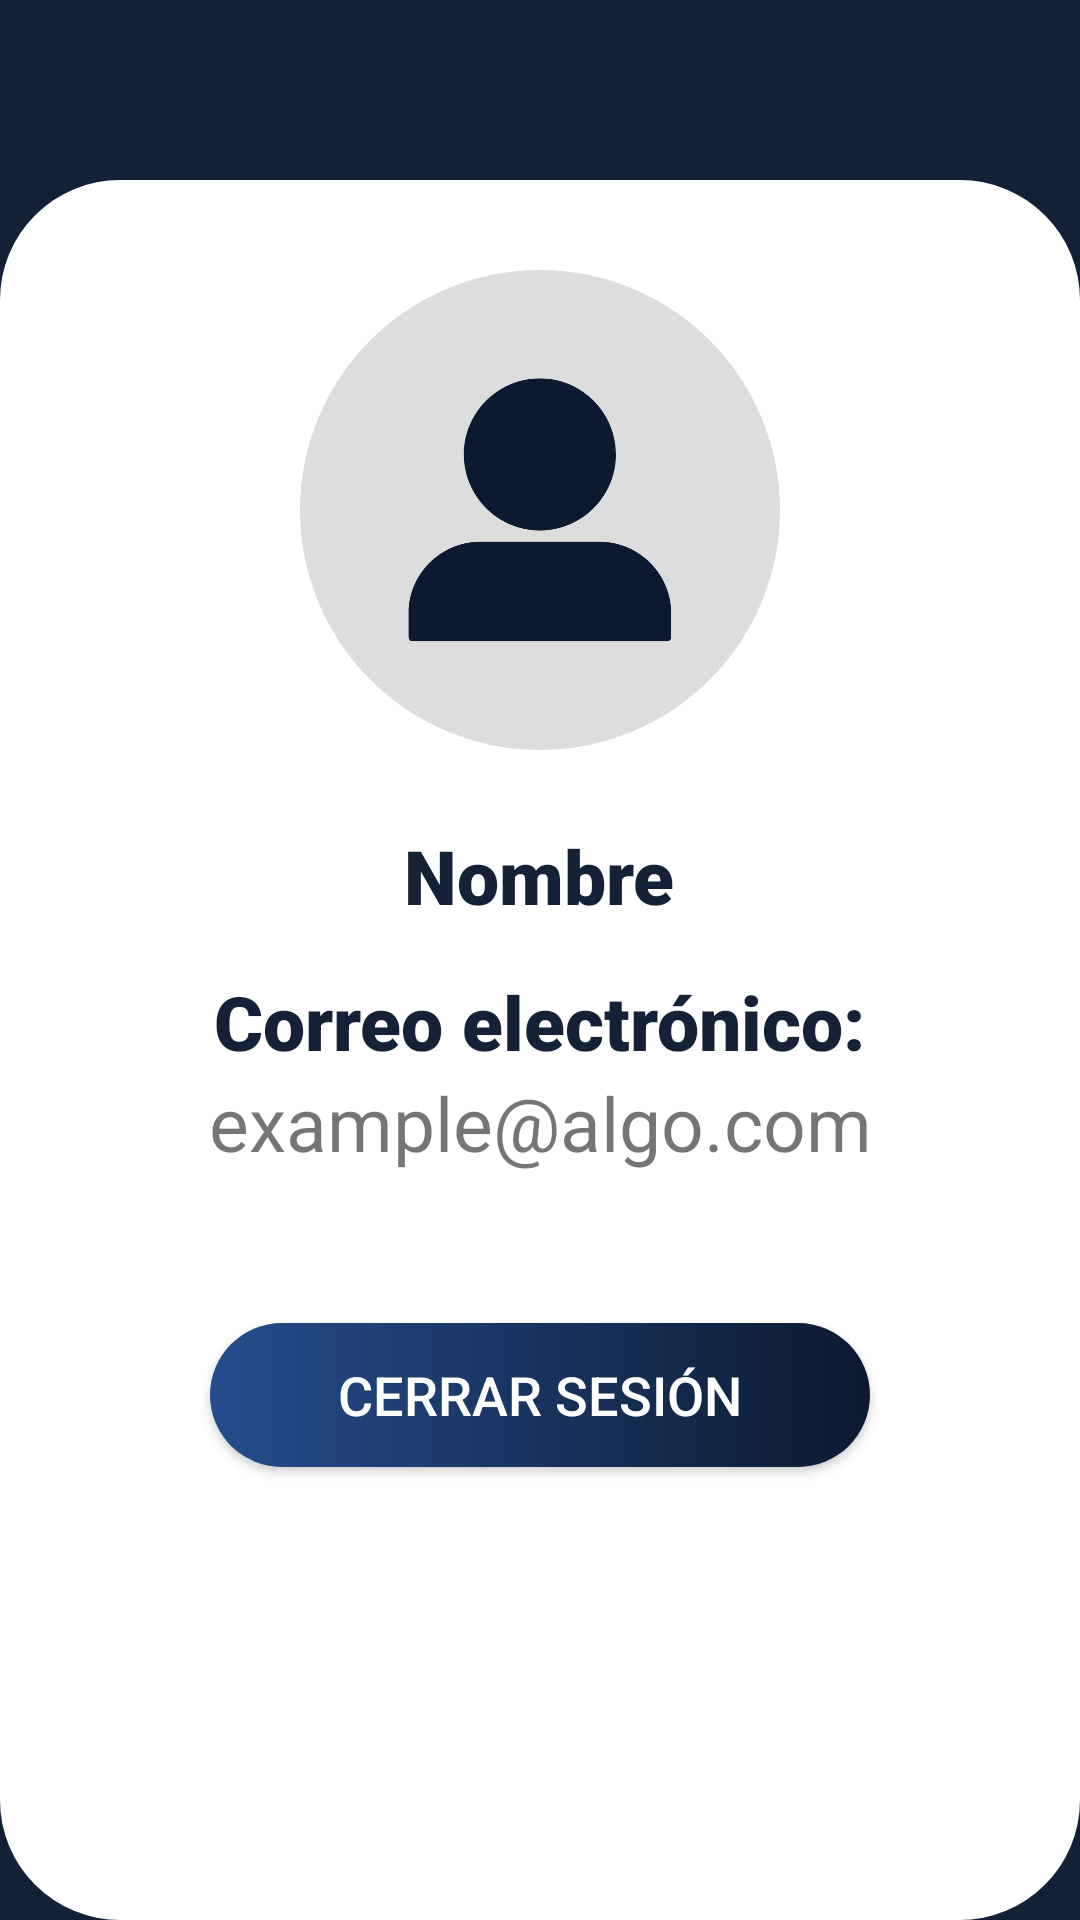

Produce the Android XML layout that renders to this screen, including the resource entries it uses.
<!-- AndroidManifest.xml: application theme Theme.Qulturapp -->
<!-- res/layout/activity_profile.xml -->
<?xml version="1.0" encoding="utf-8"?>
<RelativeLayout xmlns:android="http://schemas.android.com/apk/res/android"
    android:id="@+id/main_configuration_parent"
    xmlns:app="http://schemas.android.com/apk/res-auto"
    xmlns:tools="http://schemas.android.com/tools"
    android:layout_width="match_parent"
    android:layout_height="match_parent"
    android:background="@color/primary_color">

    <TextView
        android:id="@+id/configuration_header"
        android:layout_width="wrap_content"
        android:layout_height="wrap_content"
        android:layout_centerHorizontal="true"
        android:layout_marginTop="50dp"
        android:fontFamily="sans-serif-black"
        android:text="Mi Perfil"
        android:textColor="@color/header_text_color"
        android:textSize="40sp" />

    <View
        android:layout_width="140dp"
        android:layout_height="3dp"
        android:layout_below="@+id/configuration_header"
        android:layout_centerHorizontal="true"
        android:layout_marginTop="2dp"
        android:background="@color/secondary_color" />

    

    <LinearLayout
        android:id="@+id/configuration_box"
        android:layout_width="match_parent"
        android:layout_height="580dp"
        android:layout_alignParentBottom="true"
        android:background="@drawable/center_box_bg"
        android:orientation="vertical">

        <ImageView
            android:layout_width="160dp"
            android:layout_height="160dp"
            android:layout_gravity="center"
            android:layout_marginTop="30dp"
            android:src="@drawable/profile_icon" />

        <TextView
            android:id="@+id/nombre_usuario"
            android:layout_width="wrap_content"
            android:layout_height="wrap_content"
            android:layout_gravity="center"
            android:layout_marginTop="25dp"
            android:fontFamily="sans-serif-black"
            android:text="Nombre"
            android:textColor="@color/primary_text_color"
            android:textSize="25dp" />

        <TextView
            android:layout_width="wrap_content"
            android:layout_height="wrap_content"
            android:layout_gravity="center"
            android:layout_marginTop="15dp"
            android:fontFamily="sans-serif-black"
            android:text="Correo electrónico:"
            android:textColor="@color/primary_text_color"
            android:textSize="25dp" />

        <TextView
            android:id="@+id/email_usuario"
            android:layout_width="wrap_content"
            android:layout_height="wrap_content"
            android:layout_gravity="center"
            android:ems="10"
            android:fontFamily="sans-serif"
            android:text="example@algo.com"
            android:textAlignment="center"
            android:textSize="25dp" />

        <androidx.appcompat.widget.AppCompatButton
            android:id="@+id/button_logout"
            android:layout_width="220dp"
            android:layout_height="wrap_content"
            android:layout_gravity="center"
            android:layout_marginTop="50dp"
            android:background="@drawable/button_gradient_bg"
            android:text="Cerrar sesión"
            android:textColor="@color/header_text_color"
            android:textSize="18sp" />

    </LinearLayout>

</RelativeLayout>
<!-- resources referenced by this layout -->
<resources>
  <color name="header_text_color">#FFFFFFFF</color>
  <color name="primary_color">#F70C1A30</color>
  <color name="primary_text_color">#F70C1A30</color>
  <color name="secondary_color">#FFDC3B</color>
  <!-- drawable book_icon: png bitmap (drawable, 28656 bytes) -->
  <!-- drawable button_gradient_bg (drawable) -->
  <?xml version="1.0" encoding="utf-8"?>
  <shape
      xmlns:android="http://schemas.android.com/apk/res/android"
      android:shape="rectangle">
      <corners
          android:radius="50dp"
          />
      <gradient
          android:startColor="#0C1A30"
          android:endColor="#254C8D"
          android:angle="180" />
  
  </shape>
  <!-- drawable center_box_bg (drawable) -->
  <?xml version="1.0" encoding="utf-8"?>
  <shape
      xmlns:android="http://schemas.android.com/apk/res/android"
      android:shape="rectangle">
      <corners
          android:radius="40dp"
          />
      <solid android:color="@color/white"/>
  
  </shape>
  <!-- drawable gear_icon: png bitmap (drawable, 32850 bytes) -->
  <!-- drawable home_icon: png bitmap (drawable, 19144 bytes) -->
  <!-- drawable profile_icon: png bitmap (drawable, 33561 bytes) -->
  <style name="Theme.Qulturapp" parent="Theme.MaterialComponents.DayNight.DarkActionBar">
          
          <item name="colorPrimary">@color/purple_500</item>
          <item name="colorPrimaryVariant">@color/purple_700</item>
          <item name="colorOnPrimary">@color/white</item>
          
          <item name="colorSecondary">@color/teal_200</item>
          <item name="colorSecondaryVariant">@color/teal_700</item>
          <item name="colorOnSecondary">@color/black</item>
          
          <item name="android:statusBarColor" tools:targetApi="l">?attr/colorPrimaryVariant</item>
          
      </style>
  <color name="white">#FFFFFFFF</color>
  <color name="purple_500">#FF6200EE</color>
  <color name="purple_700">#FF3700B3</color>
  <color name="teal_200">#FF03DAC5</color>
  <color name="teal_700">#FF018786</color>
  <color name="black">#FF000000</color>
</resources>
